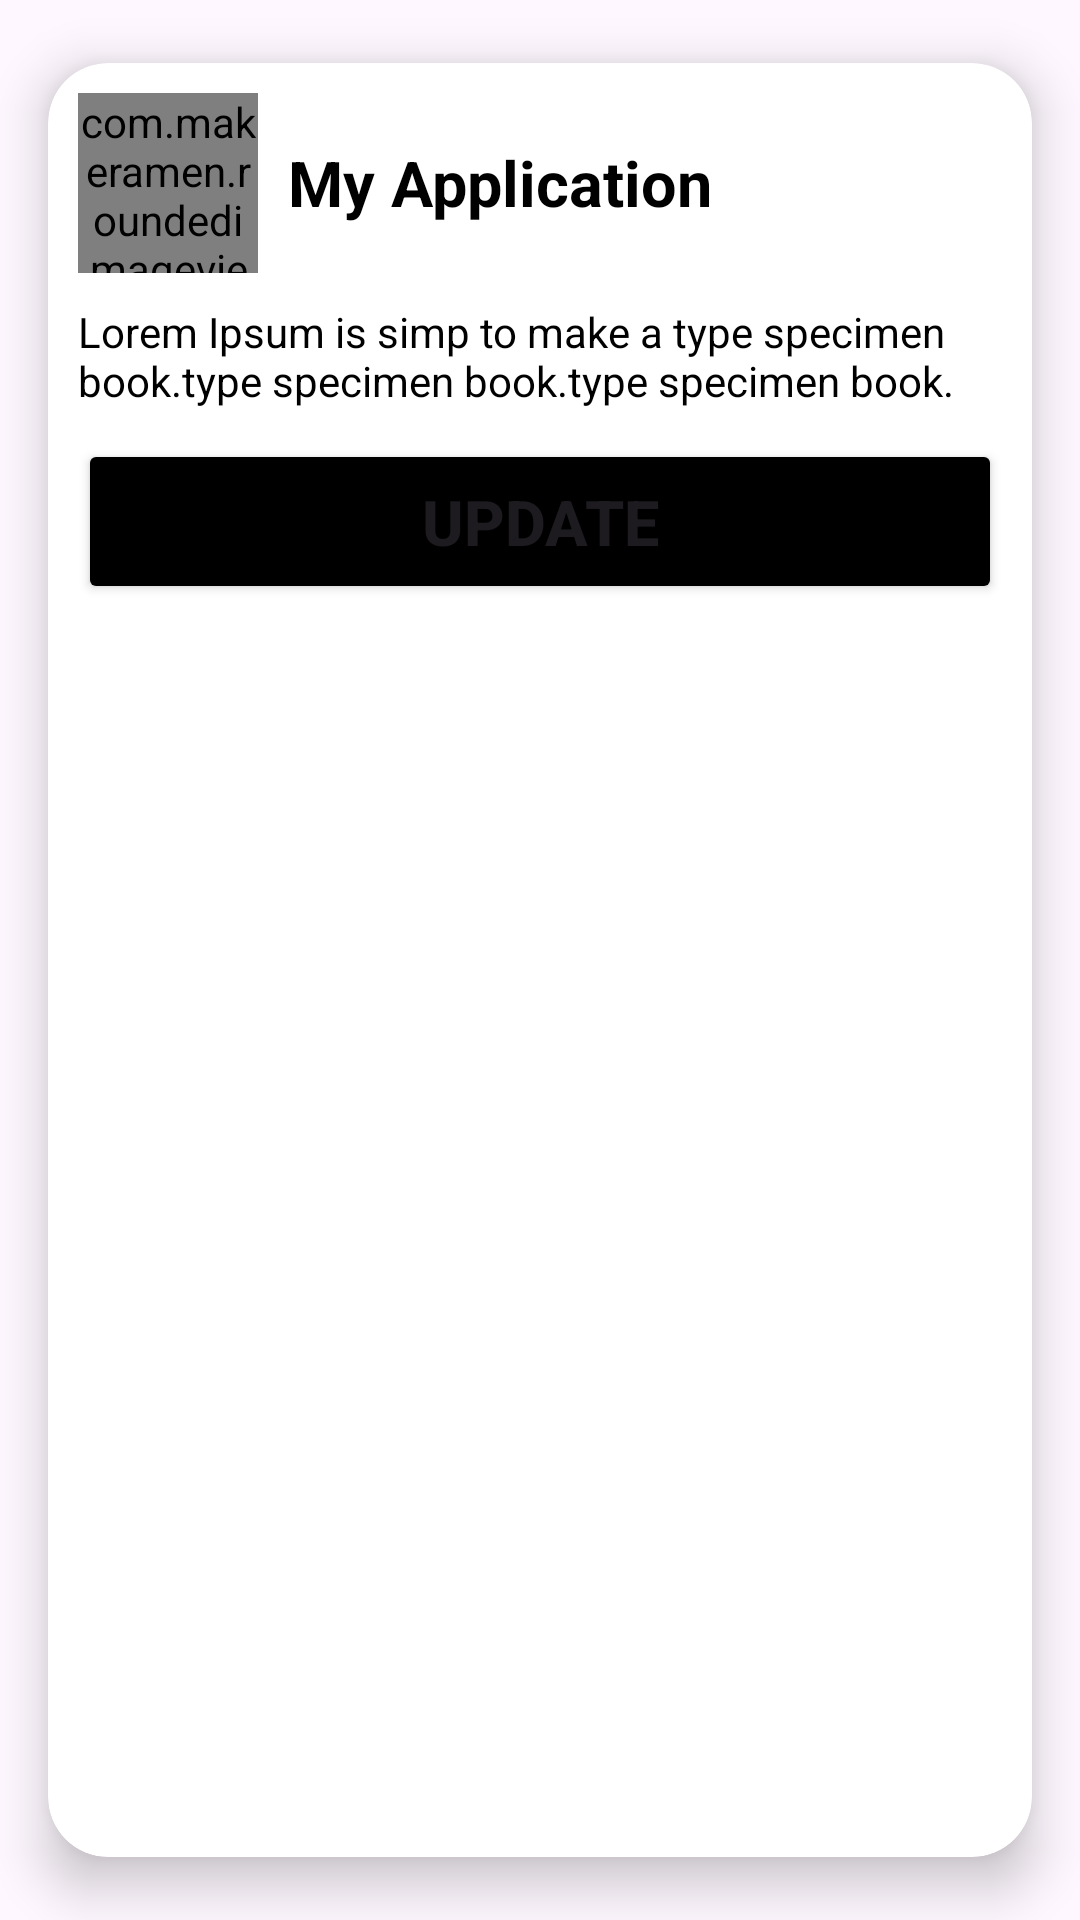

This screen was rendered from an Android layout file. Write that file and the resources it references.
<!-- AndroidManifest.xml: application theme Theme.MyApplication -->
<!-- res/layout/update_dialog_layout.xml -->
<?xml version="1.0" encoding="utf-8"?>

<androidx.cardview.widget.CardView xmlns:android="http://schemas.android.com/apk/res/android"
    xmlns:app="http://schemas.android.com/apk/res-auto"
    xmlns:tools="http://schemas.android.com/tools"
    android:layout_width="match_parent"
    android:layout_height="240dp"
    app:cardCornerRadius="20dp"
    app:cardElevation="10dp"
    app:cardPreventCornerOverlap="true"
    app:cardUseCompatPadding="true">


    <LinearLayout
        android:layout_width="match_parent"
        android:layout_height="match_parent"
        android:layout_alignParentBottom="true"
        android:orientation="vertical"
        android:padding="10dp">

        <LinearLayout
            android:layout_width="match_parent"
            android:layout_height="wrap_content"
            android:gravity="start|center"
            android:orientation="horizontal">

            <com.makeramen.roundedimageview.RoundedImageView
                android:id="@+id/img"
                android:layout_width="60dp"
                android:layout_height="60dp"
                android:scaleType="centerCrop"
                app:riv_corner_radius="10dp" />

            <TextView
                android:id="@+id/title"
                android:layout_width="wrap_content"
                android:layout_height="wrap_content"
                android:paddingStart="10dp"
                android:text="@string/app_name"
                android:textColor="@color/black"
                android:textSize="21sp"
                android:textStyle="bold" />
        </LinearLayout>

        <TextView
            android:id="@+id/message"
            android:layout_width="wrap_content"
            android:layout_height="wrap_content"
            android:layout_marginTop="10dp"
            android:gravity="start"
            android:text="Lorem Ipsum is simp to make a type specimen book.type specimen book.type specimen book."
            android:textColor="@color/black" />

        <Button
            android:id="@+id/downloadApp"
            android:layout_width="match_parent"
            android:layout_height="55dp"
            android:layout_marginTop="10dp"
            android:backgroundTint="@color/black"
            android:text="Update"
            android:textSize="21sp"
            android:textStyle="bold" />

    </LinearLayout>

</androidx.cardview.widget.CardView>
<!-- resources referenced by this layout -->
<resources>
  <string name="app_name">My Application</string>
  <style name="Theme.MyApplication" parent="Base.Theme.MyApplication" />
  <style name="Base.Theme.MyApplication" parent="Theme.Material3.DayNight.NoActionBar">
          
           <item name="colorPrimary">#121212</item>
          <item name="android:windowTranslucentStatus">true</item>
      </style>
  <!-- not gathered from this repository: default colours our renderer supplied (Android Studio template values) -->
  <color name="black">#FF000000</color>
</resources>
